Photos from the image-classification dataset "dataset_processed" in the GitHub repository kenah19/ImageProcessingPCB. Its 6 classes are: missing hole, mouse bite, open circuit, short, spur, spurious copper.

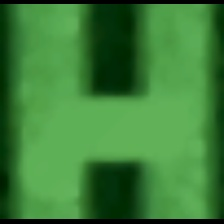
Label: short

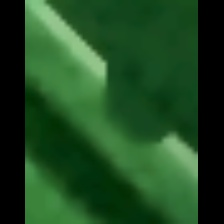
Label: mouse bite

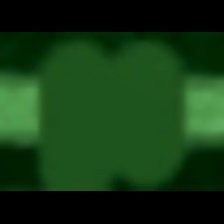
Label: open circuit

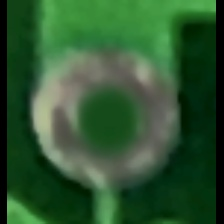
Label: missing hole

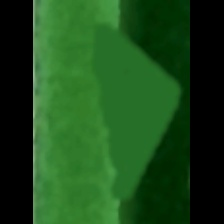
Label: spur

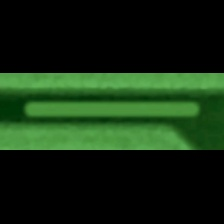
Label: spurious copper
